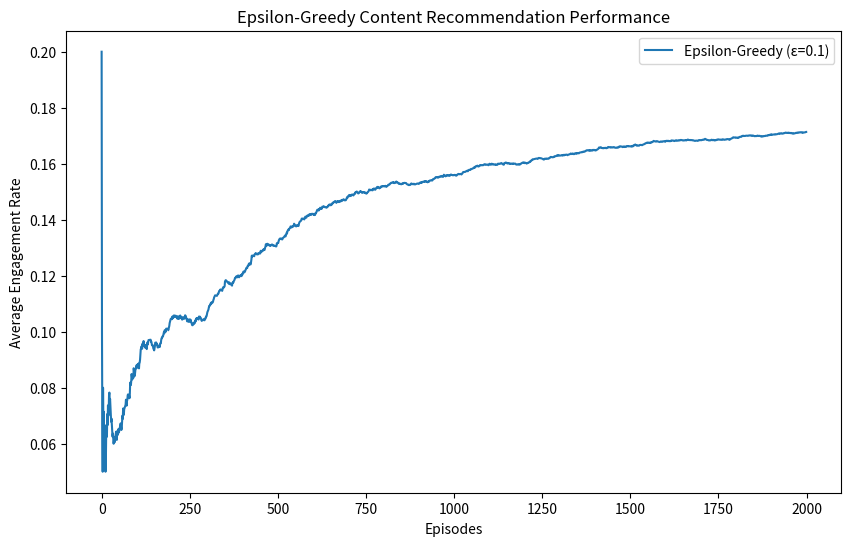

Python code for this plot:
import numpy as np
import random
import matplotlib.pyplot as plt

# --- Environment ---
class LearningPlatformEnv:
    def __init__(self, true_probs):
        self.true_probs = true_probs  # true engagement probabilities
        self.n_contents = len(true_probs)

    def step(self, content):
        # Simulate user engagement (Bernoulli trial)
        return 1 if random.random() < self.true_probs[content] else 0

# --- Epsilon-Greedy Strategy ---
def epsilon_greedy(env, episodes=1000, epsilon=0.1):
    rewards = np.zeros(env.n_contents)
    counts = np.zeros(env.n_contents)
    history = []

    for t in range(episodes):
        if random.random() < epsilon:
            content = random.randint(0, env.n_contents-1)
        else:
            content = np.argmax(rewards / (counts + 1e-5))
        r = env.step(content)
        counts[content] += 1
        rewards[content] += r
        history.append(sum(rewards)/sum(counts))
    return history, rewards, counts

# --- Simulation ---
true_probs = [0.05, 0.12, 0.08, 0.20]  # simulated engagement rates for content
env = LearningPlatformEnv(true_probs)

runs = 10
episodes = 2000
all_histories = []

for run in range(runs):
    history, rewards, counts = epsilon_greedy(env, episodes, epsilon=0.1)
    all_histories.append(history)

# --- Analysis ---
avg_history = np.mean(all_histories, axis=0)

plt.figure(figsize=(10,6))
plt.plot(avg_history, label="Epsilon-Greedy (ε=0.1)")
plt.xlabel("Episodes")
plt.ylabel("Average Engagement Rate")
plt.title("Epsilon-Greedy Content Recommendation Performance")
plt.legend()
plt.show()

print("Final average engagement rate:", avg_history[-1])
